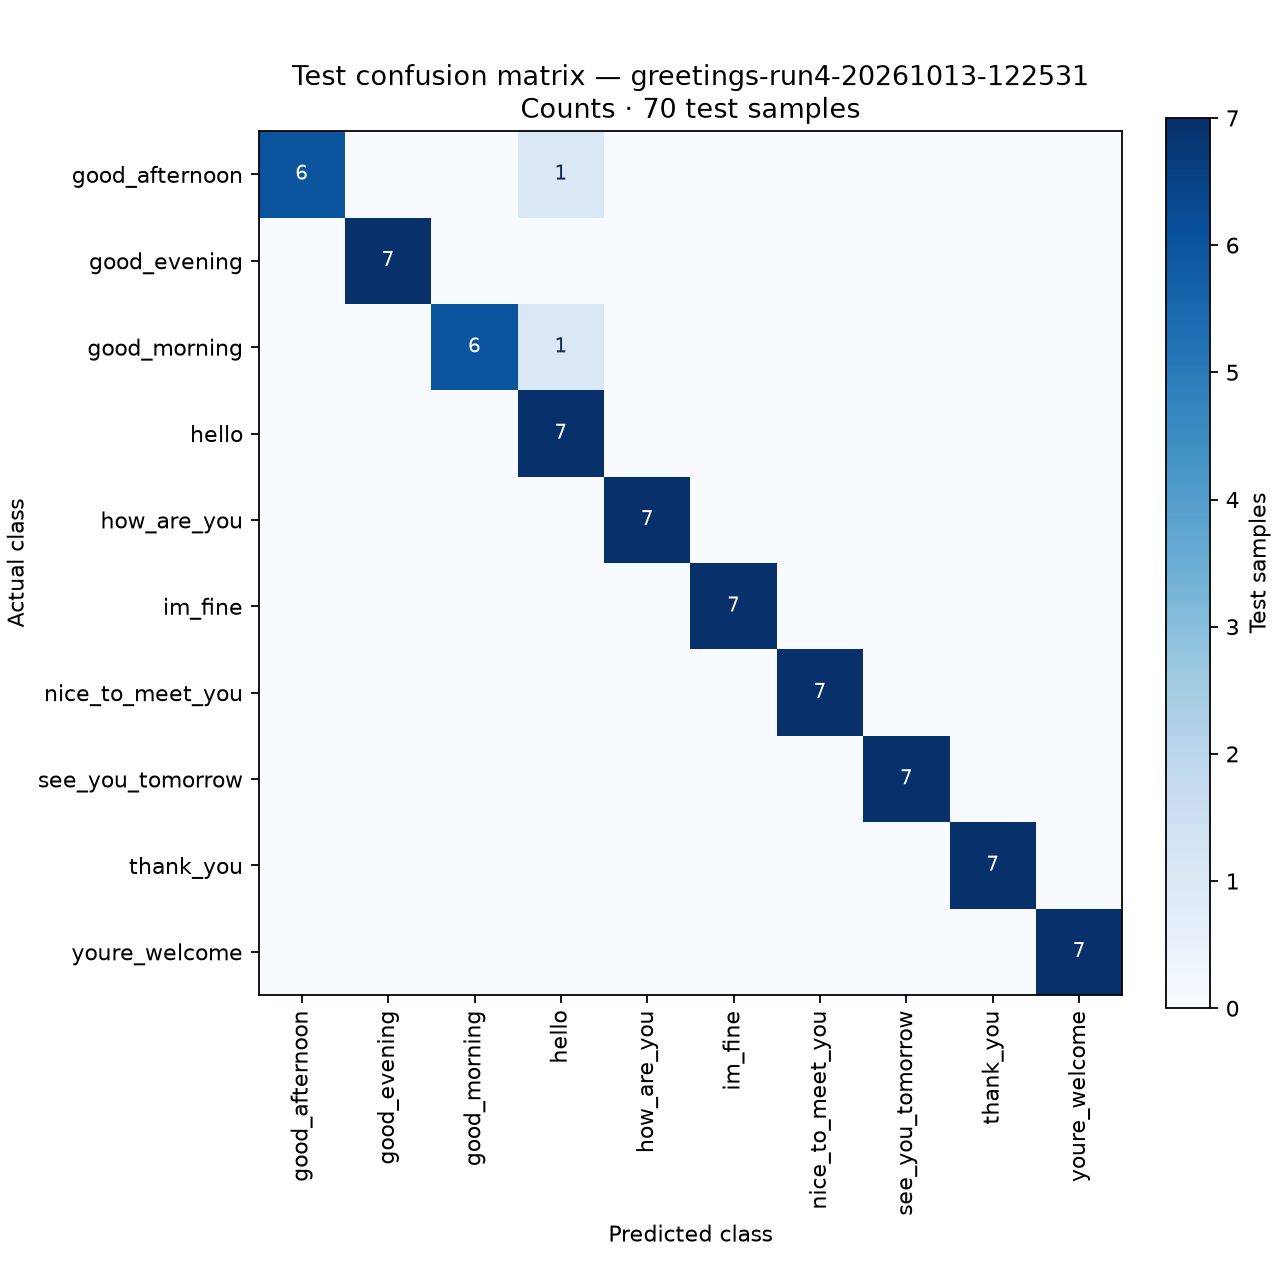

The data file committed next to this chart (first rows):
Actual / Predicted, good_afternoon, good_evening, good_morning, hello, how_are_you, im_fine, nice_to_meet_you, see_you_tomorrow, thank_you, youre_welcome
good_afternoon, 6, 0, 0, 1, 0, 0, 0, 0, 0, 0
good_evening, 0, 7, 0, 0, 0, 0, 0, 0, 0, 0
good_morning, 0, 0, 6, 1, 0, 0, 0, 0, 0, 0
hello, 0, 0, 0, 7, 0, 0, 0, 0, 0, 0
how_are_you, 0, 0, 0, 0, 7, 0, 0, 0, 0, 0
im_fine, 0, 0, 0, 0, 0, 7, 0, 0, 0, 0
nice_to_meet_you, 0, 0, 0, 0, 0, 0, 7, 0, 0, 0
see_you_tomorrow, 0, 0, 0, 0, 0, 0, 0, 7, 0, 0
thank_you, 0, 0, 0, 0, 0, 0, 0, 0, 7, 0
youre_welcome, 0, 0, 0, 0, 0, 0, 0, 0, 0, 7
